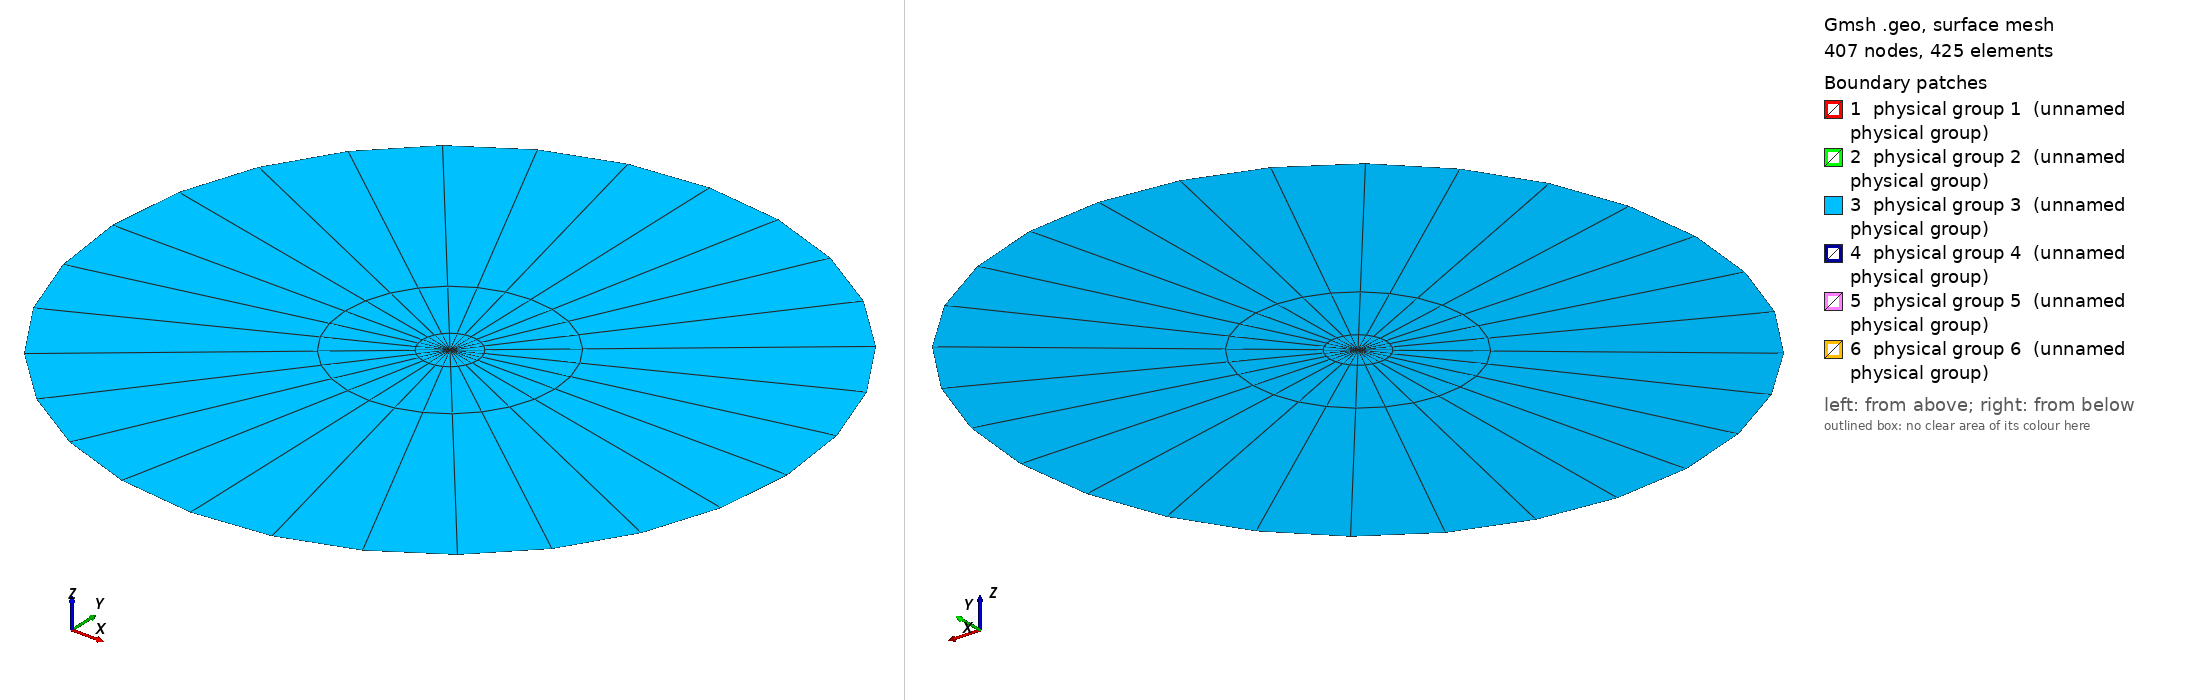

Gmsh geometry script, surface-meshed: 407 nodes, 425 surface elements. Boundary patches (legend numbers): 1 physical group 1 (unnamed physical group), 2 physical group 2 (unnamed physical group), 3 physical group 3 (unnamed physical group), 4 physical group 4 (unnamed physical group), 5 physical group 5 (unnamed physical group), 6 physical group 6 (unnamed physical group). Left view from above one corner, right view from below the opposite corner. Legend entries are the model's physical surfaces. The drawing asked Gmsh for element sizes between 1% and 20% of the model's largest extent; the script's own settings can give other sizes.

=== CableDroit20.geo (drawn) ===
lc = 0.02;

r0 = 0.092;
r1 = 0.108;
r2 = 20;
R = 0.05;
rCond = 0.0175;

N1 = 4;
N2 = 3;
N3 = 8;
NCond = 4;
Rp = 3.0;

coef = 0.5;

Point(1) = {0, 0, 0, lc};
Point(2) = {r1, 0, 0, lc};
Point(3) = {0, r1, 0, lc};
Point(4) = {-r1, 0, 0, lc};
Point(5) = {0, -r1, 0, lc};
Point(6) = {r2, 0, 0, lc};
Point(7) = {0, r2, 0, lc};
Point(8) = {-r2, 0, 0, lc};
Point(9) = {0, -r2, 0, lc};
Point(10) = {r0, 0, 0, lc};
Point(11) = {0, r0, 0, lc};
Point(12) = {-r0, 0, 0, lc};
Point(13) = {0, -r0, 0, lc};
// points des conducteurs
Point(14) = {R, 0, 0, coef * lc};
Point(15) = {R+rCond, 0, 0, coef * lc};
Point(16) = {R, rCond, 0, coef * lc};
Point(17) = {R-rCond, 0, 0, coef * lc};
Point(18) = {R, -rCond, 0, coef * lc};

cX = R * Cos(2*Pi/3);
cY = R * Sin(2*Pi/3);
Point(19) = {cX, cY, 0, coef * lc};
Point(20) = {cX+rCond, cY, 0, coef * lc};
Point(21) = {cX, cY + rCond, 0, coef * lc};
Point(22) = {cX-rCond, cY, 0, coef * lc};
Point(23) = {cX, cY - rCond, 0, coef * lc};

cX = R * Cos(-2*Pi/3);
cY = R * Sin(-2*Pi/3);
Point(24) = {cX, cY, 0, coef * lc};
Point(25) = {cX+rCond, cY, 0, coef * lc};
Point(26) = {cX, cY + rCond, 0, coef * lc};
Point(27) = {cX-rCond, cY, 0, coef * lc};
Point(28) = {cX, cY - rCond, 0, coef * lc};

Circle(1) = {4, 1, 5};
Circle(2) = {5, 1, 2};
Circle(3) = {2, 1, 3};
Circle(4) = {3, 1, 4};

Circle(5) = {7, 1, 8};
Circle(6) = {8, 1, 9};
Circle(7) = {9, 1, 6};
Circle(8) = {6, 1, 7};

Circle(13) = {10, 1, 11};
Circle(14) = {11, 1, 12};
Circle(15) = {12, 1, 13};
Circle(16) = {13, 1, 10};

Line(9) = {3, 7};
Line(10) = {2, 6};
Line(11) = {5, 9};
Line(12) = {4, 8};
Line(17) = {11, 3};
Line(18) = {10, 2};
Line(19) = {13, 5};
Line(20) = {12, 4};


// frontière des conducteurs
Circle(21) = {15, 14, 16};
Circle(22) = {16, 14, 17};
Circle(23) = {17, 14, 18};
Circle(24) = {18, 14, 15};

Circle(25) = {20, 19, 21};
Circle(26) = {21, 19, 22};
Circle(27) = {22, 19, 23};
Circle(28) = {23, 19, 20};

Circle(29) = {25, 24, 26};
Circle(30) = {26, 24, 27};
Circle(31) = {27, 24, 28};
Circle(32) = {28, 24, 25};

Transfinite Line{1,2,3,4} = N3;
Transfinite Line{5,6,7,8} = N3;
Transfinite Line{13,14,15,16} = N3;
Transfinite Line{17,18,19,20} = N2;
Transfinite Line{21,22,23,24} = NCond;
Transfinite Line{25,26,27,28} = NCond;
Transfinite Line{29,30,31,32} = NCond;
Transfinite Line{9, 10, 11, 12} = N1 Using Progression Rp;
//Transfinite Line{9, 10, 11, 12} = 6;

Curve Loop(2) = {4, -20, -14, 17};
Plane Surface(2) = {2};
Curve Loop(3) = {1, -19, -15, 20};
Plane Surface(3) = {3};
Curve Loop(4) = {2, -18, -16, 19};
Plane Surface(4) = {4};
Curve Loop(5) = {3, -17, -13, 18};
Plane Surface(5) = {5};
Curve Loop(6) = {5, -12, -4, 9};
Plane Surface(6) = {6};
Curve Loop(7) = {6, -11, -1, 12};
Plane Surface(7) = {7};
Curve Loop(8) = {7, -10, -2, 11};
Plane Surface(8) = {8};
Curve Loop(9) = {8, -9, -3, 10};
Plane Surface(9) = {9};

Curve Loop(10) = {21, 22, 23, 24};
Plane Surface(10) = {10};
Curve Loop(11) = {25, 26, 27, 28};
Plane Surface(11) = {11};
Curve Loop(12) = {29, 30, 31, 32};
Plane Surface(12) = {12};

Curve Loop(1) = {14, 15, 16, 13};
Plane Surface(1) = {1, 10, 11, 12};


Transfinite Surface 2;
Transfinite Surface 3;
Transfinite Surface 4;
Transfinite Surface 5;
Transfinite Surface 6;
Transfinite Surface 7;
Transfinite Surface 8;
Transfinite Surface 9;

Mesh.RecombineAll = 1;
Mesh.RecombinationAlgorithm = 0;

Physical Line(2) = {1, 2, 3, 4};
Physical Line(3) = {5, 6, 7, 8};
Physical Line(1) = {13, 14, 15, 16};
Physical Line(4) = {21, 22, 23, 24};
Physical Line(5) = {25, 26, 27, 28};
Physical Line(6) = {29, 30, 31, 32};

Physical Surface(1) = {1};
Physical Surface(2) = {2, 3, 4, 5};
Physical Surface(3) = {6, 7, 8, 9};
Physical Surface(4) = {10};
Physical Surface(5) = {11};
Physical Surface(6) = {12};
